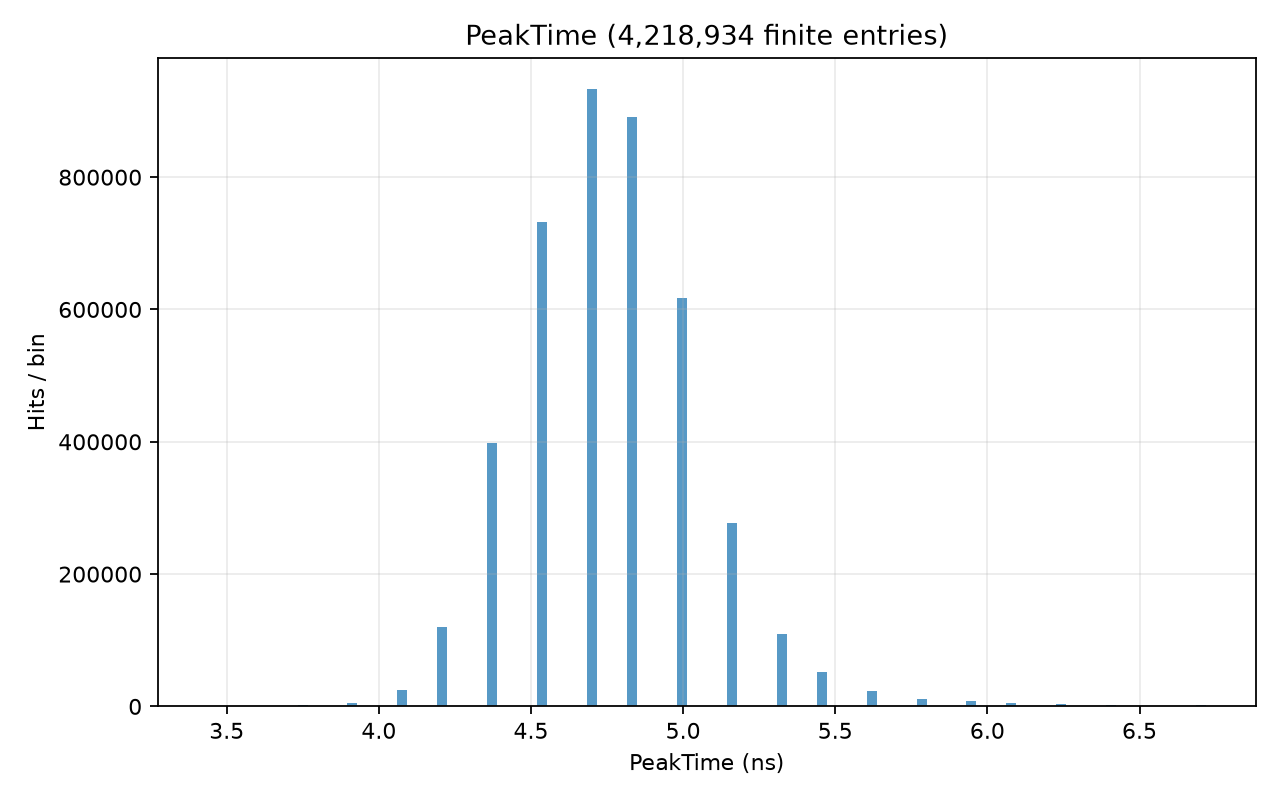

Source data for this figure (header and first rows):
# left_edge, right_edge, count; x_origin=0; unit=ns
3.438, 3.47, 579
3.47, 3.503, 0
3.503, 3.536, 0
3.536, 3.569, 0
3.569, 3.602, 760
3.602, 3.634, 0
3.634, 3.667, 0
3.667, 3.7, 0
3.7, 3.733, 0
3.733, 3.766, 1675
3.766, 3.798, 0
3.798, 3.831, 0
3.831, 3.864, 0
3.864, 3.897, 0
3.897, 3.93, 5502
3.93, 3.962, 0
3.962, 3.995, 0
3.995, 4.028, 0
4.028, 4.061, 0
4.061, 4.094, 25209
4.094, 4.127, 0
4.127, 4.159, 0
4.159, 4.192, 0
4.192, 4.225, 119815
4.225, 4.258, 0
4.258, 4.291, 0
4.291, 4.323, 0
4.323, 4.356, 0
4.356, 4.389, 397805
4.389, 4.422, 0
4.422, 4.455, 0
4.455, 4.487, 0
4.487, 4.52, 0
4.52, 4.553, 731603
4.553, 4.586, 0
4.586, 4.619, 0
4.619, 4.652, 0
4.652, 4.684, 0
4.684, 4.717, 933260
4.717, 4.75, 0
4.75, 4.783, 0
4.783, 4.816, 0
4.816, 4.848, 890932
4.848, 4.881, 0
4.881, 4.914, 0
4.914, 4.947, 0
4.947, 4.98, 0
4.98, 5.013, 617525
5.013, 5.045, 0
5.045, 5.078, 0
5.078, 5.111, 0
5.111, 5.144, 0
5.144, 5.177, 277083
5.177, 5.209, 0
5.209, 5.242, 0
5.242, 5.275, 0
5.275, 5.308, 0
5.308, 5.341, 108925
5.341, 5.373, 0
5.373, 5.406, 0
... 40 more rows
